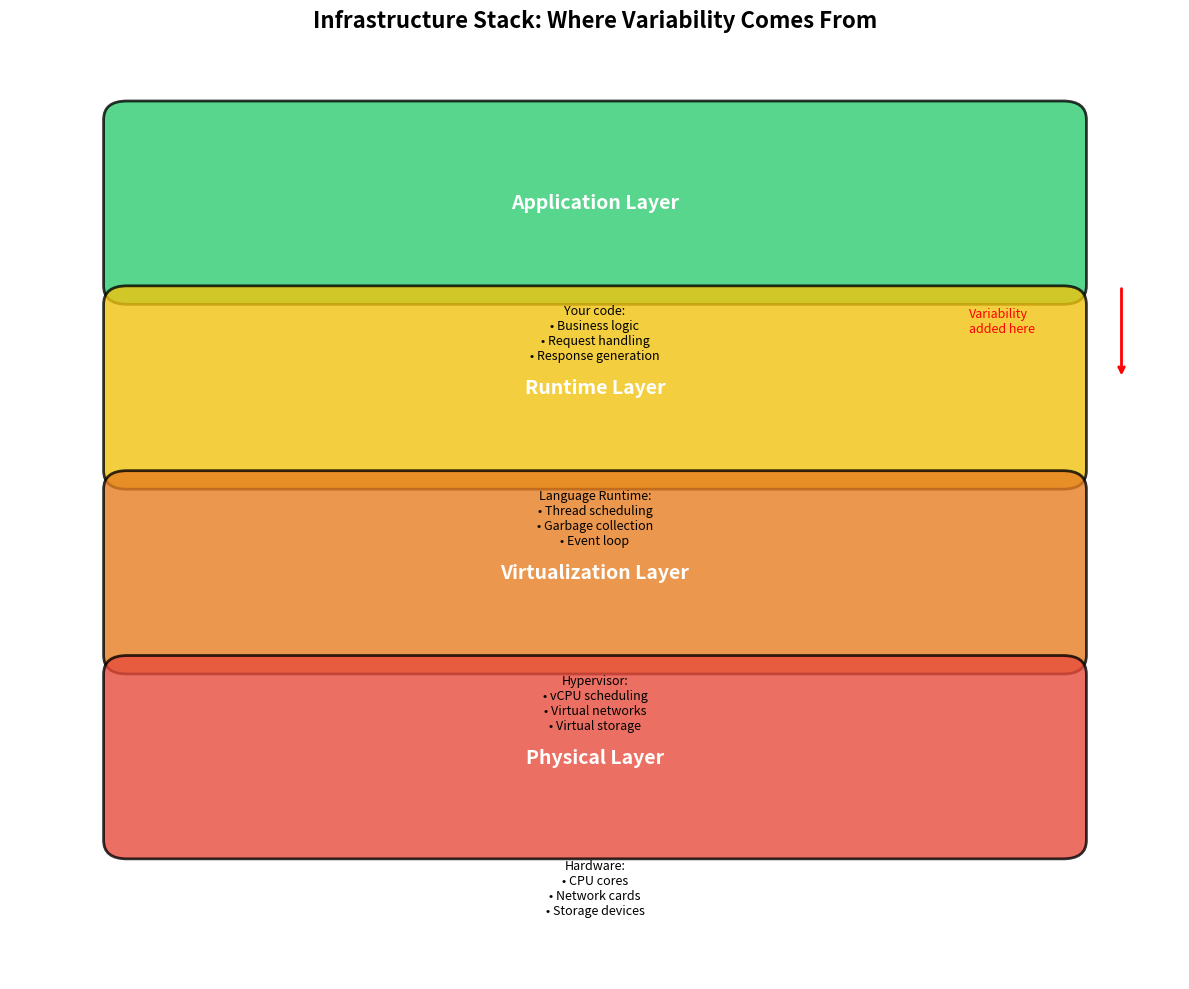
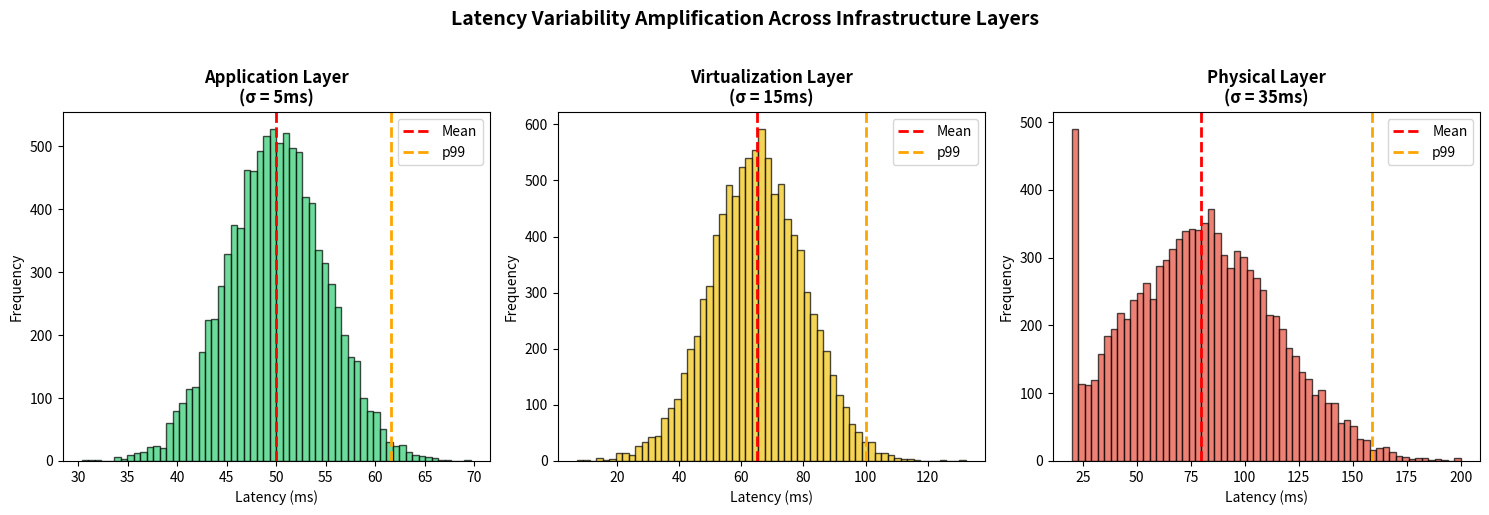
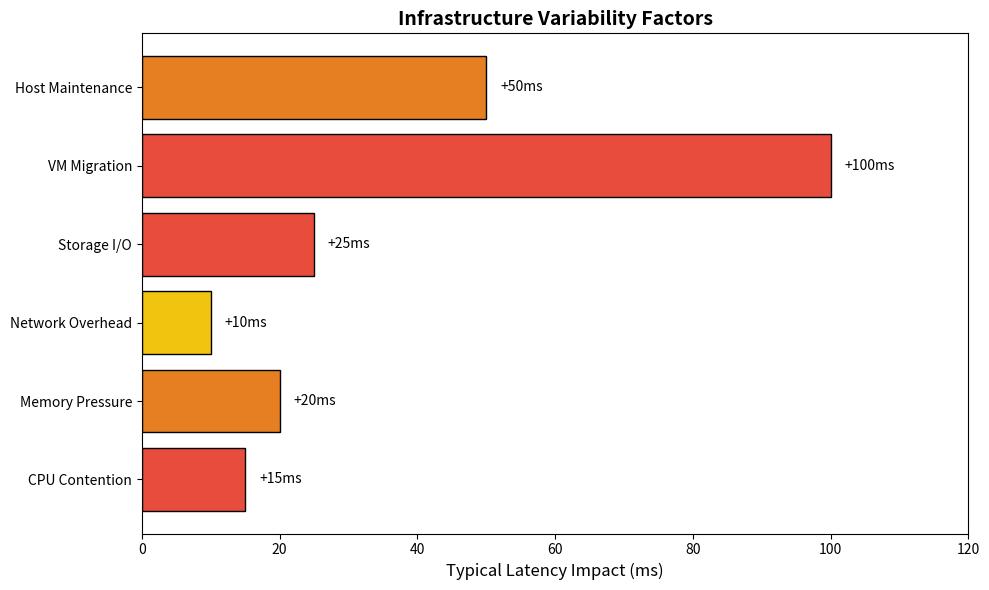
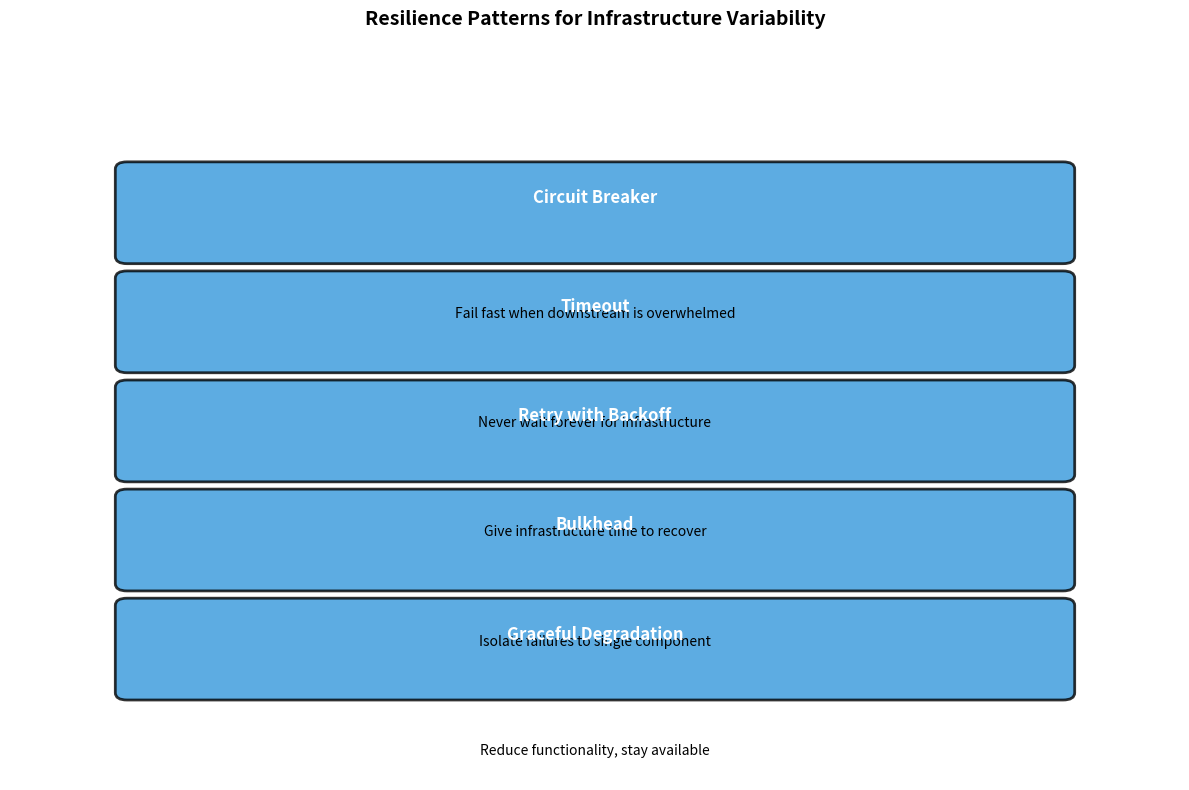

Here is the Python script that generated these plots, in order:
"""
Infrastructure Variability Visualization
=========================================
Chapter 5: The Un-virtualized Ground - Release It!

This script generates visualizations that demonstrate how infrastructure layers
add latency variability at each level of the stack.
"""

import matplotlib.pyplot as plt
import matplotlib.patches as mpatches
import numpy as np
from matplotlib.patches import FancyBboxPatch, FancyArrowPatch


def create_infrastructure_stack_diagram():
    """Create the infrastructure stack diagram showing layers and their costs."""
    fig, ax = plt.subplots(1, 1, figsize=(12, 10))

    # Define layers
    layers = [
        ("Application Layer", "#2ecc71", "Your code:\n• Business logic\n• Request handling\n• Response generation"),
        ("Runtime Layer", "#f1c40f", "Language Runtime:\n• Thread scheduling\n• Garbage collection\n• Event loop"),
        ("Virtualization Layer", "#e67e22", "Hypervisor:\n• vCPU scheduling\n• Virtual networks\n• Virtual storage"),
        ("Physical Layer", "#e74c3c", "Hardware:\n• CPU cores\n• Network cards\n• Storage devices"),
    ]

    # Draw layers
    y_positions = [0.75, 0.55, 0.35, 0.15]
    heights = [0.18, 0.18, 0.18, 0.18]

    for i, (name, color, detail) in enumerate(layers):
        rect = FancyBboxPatch(
            (0.1, y_positions[i]), 0.8, heights[i],
            boxstyle="round,pad=0.02,rounding_size=0.02",
            facecolor=color, edgecolor='black', linewidth=2, alpha=0.8
        )
        ax.add_patch(rect)
        ax.text(0.5, y_positions[i] + heights[i]/2, name,
                ha='center', va='center', fontsize=14, fontweight='bold', color='white')
        ax.text(0.5, y_positions[i] - 0.02, detail,
                ha='center', va='top', fontsize=9, style='italic')

    # Add arrows showing "leaky abstraction"
    ax.annotate('', xy=(0.95, 0.65), xytext=(0.95, 0.75),
                arrowprops=dict(arrowstyle='->', color='red', lw=2))
    ax.text(0.82, 0.70, 'Variability\nadded here', fontsize=9, color='red')

    ax.set_xlim(0, 1)
    ax.set_ylim(0, 1)
    ax.axis('off')
    ax.set_title('Infrastructure Stack: Where Variability Comes From',
                 fontsize=16, fontweight='bold', pad=20)

    plt.tight_layout()
    plt.savefig('infrastructure_stack.png', dpi=150, bbox_inches='tight')
    plt.show()


def create_latency_variability_chart():
    """Create histogram showing latency variability amplification."""
    fig, axes = plt.subplots(1, 3, figsize=(15, 5))

    # Layer 1: Application
    np.random.seed(42)
    app_latency = np.random.normal(50, 5, 10000)
    axes[0].hist(app_latency, bins=60, alpha=0.7, color='#2ecc71', edgecolor='black')
    axes[0].axvline(50, color='red', linestyle='--', lw=2, label='Mean')
    axes[0].axvline(np.percentile(app_latency, 99), color='orange', linestyle='--', lw=2, label='p99')
    axes[0].set_title('Application Layer\n(σ = 5ms)', fontsize=12, fontweight='bold')
    axes[0].set_xlabel('Latency (ms)')
    axes[0].set_ylabel('Frequency')
    axes[0].legend()

    # Layer 2: Virtualization
    vm_latency = np.random.normal(65, 15, 10000)
    axes[1].hist(vm_latency, bins=60, alpha=0.7, color='#f1c40f', edgecolor='black')
    axes[1].axvline(65, color='red', linestyle='--', lw=2, label='Mean')
    axes[1].axvline(np.percentile(vm_latency, 99), color='orange', linestyle='--', lw=2, label='p99')
    axes[1].set_title('Virtualization Layer\n(σ = 15ms)', fontsize=12, fontweight='bold')
    axes[1].set_xlabel('Latency (ms)')
    axes[1].set_ylabel('Frequency')
    axes[1].legend()

    # Layer 3: Physical Hardware
    hw_latency = np.random.normal(80, 35, 10000)
    hw_latency = np.clip(hw_latency, 20, 200)
    axes[2].hist(hw_latency, bins=60, alpha=0.7, color='#e74c3c', edgecolor='black')
    axes[2].axvline(80, color='red', linestyle='--', lw=2, label='Mean')
    axes[2].axvline(np.percentile(hw_latency, 99), color='orange', linestyle='--', lw=2, label='p99')
    axes[2].set_title('Physical Layer\n(σ = 35ms)', fontsize=12, fontweight='bold')
    axes[2].set_xlabel('Latency (ms)')
    axes[2].set_ylabel('Frequency')
    axes[2].legend()

    plt.suptitle('Latency Variability Amplification Across Infrastructure Layers',
                 fontsize=14, fontweight='bold', y=1.02)
    plt.tight_layout()
    plt.savefig('latency_variability.png', dpi=150, bbox_inches='tight')
    plt.show()


def create_variability_factors_chart():
    """Create a chart showing different virtualization factors."""
    fig, ax = plt.subplots(figsize=(10, 6))

    factors = [
        'CPU Contention',
        'Memory Pressure',
        'Network Overhead',
        'Storage I/O',
        'VM Migration',
        'Host Maintenance',
    ]

    # Impact in milliseconds (approximate)
    impact = [15, 20, 10, 25, 100, 50]
    colors = ['#e74c3c', '#e67e22', '#f1c40f', '#e74c3c', '#e74c3c', '#e67e22']

    bars = ax.barh(factors, impact, color=colors, edgecolor='black')
    ax.set_xlabel('Typical Latency Impact (ms)', fontsize=12)
    ax.set_title('Infrastructure Variability Factors', fontsize=14, fontweight='bold')

    # Add value labels
    for bar, val in zip(bars, impact):
        ax.text(bar.get_width() + 2, bar.get_y() + bar.get_height()/2,
                f'+{val}ms', va='center', fontsize=10)

    ax.set_xlim(0, 120)
    plt.tight_layout()
    plt.savefig('variability_factors.png', dpi=150, bbox_inches='tight')
    plt.show()


def create_comparison_table():
    """Create a comparison table of different infrastructure approaches."""
    fig, ax = plt.subplots(figsize=(12, 6))
    ax.axis('off')

    # Data
    data = [
        ['Approach', 'Variability', 'Cost', 'Control', 'Use Case'],
        ['Bare Metal', 'Low', 'High', 'Full', 'HPC, Databases'],
        ['Single-Tenant VM', 'Medium', 'Medium', 'High', 'Enterprise Apps'],
        ['Multi-Tenant VM', 'High', 'Low', 'Low', 'General Purpose'],
        ['Container (K8s)', 'High', 'Low-Med', 'Medium', 'Microservices'],
        ['Serverless', 'Very High', 'Pay-per-use', 'Minimal', 'Event-driven'],
    ]

    table = ax.table(cellText=data[1:], colLabels=data[0],
                     cellLoc='center', loc='center',
                     colColours=['#3498db']*5)

    table.auto_set_font_size(False)
    table.set_fontsize(11)
    table.scale(1.2, 2)

    # Style header
    for i in range(5):
        table[(0, i)].set_text_props(fontweight='bold', color='white')

    ax.set_title('Infrastructure Options: Variability vs Control Trade-off',
                 fontsize=14, fontweight='bold', pad=20)

    plt.tight_layout()
    plt.savefig('infrastructure_comparison.png', dpi=150, bbox_inches='tight')
    plt.show()


def create_resilience_patterns_diagram():
    """Create diagram showing resilience patterns for infrastructure variability."""
    fig, ax = plt.subplots(figsize=(12, 8))
    ax.axis('off')

    patterns = [
        ('Circuit Breaker', 'Fail fast when downstream is overwhelmed'),
        ('Timeout', 'Never wait forever for infrastructure'),
        ('Retry with Backoff', 'Give infrastructure time to recover'),
        ('Bulkhead', 'Isolate failures to single component'),
        ('Graceful Degradation', 'Reduce functionality, stay available'),
    ]

    y_positions = np.linspace(0.8, 0.2, len(patterns))

    for i, (pattern, desc) in enumerate(patterns):
        # Draw box
        rect = FancyBboxPatch(
            (0.1, y_positions[i] - 0.08), 0.8, 0.12,
            boxstyle="round,pad=0.01,rounding_size=0.01",
            facecolor='#3498db', edgecolor='black', linewidth=2, alpha=0.8
        )
        ax.add_patch(rect)
        ax.text(0.5, y_positions[i], pattern,
                ha='center', va='center', fontsize=12, fontweight='bold', color='white')
        ax.text(0.5, y_positions[i] - 0.15, desc,
                ha='center', va='top', fontsize=10, style='italic')

    ax.set_xlim(0, 1)
    ax.set_ylim(0, 1)
    ax.set_title('Resilience Patterns for Infrastructure Variability',
                 fontsize=14, fontweight='bold', pad=20)

    plt.tight_layout()
    plt.savefig('resilience_patterns.png', dpi=150, bbox_inches='tight')
    plt.show()


if __name__ == "__main__":
    print("Generating visualizations for Chapter 5: The Un-virtualized Ground")
    print("=" * 60)

    print("\n1. Creating infrastructure stack diagram...")
    create_infrastructure_stack_diagram()

    print("2. Creating latency variability chart...")
    create_latency_variability_chart()

    print("3. Creating variability factors chart...")
    create_variability_factors_chart()

    print("4. Creating infrastructure comparison table...")
    create_comparison_table()

    print("5. Creating resilience patterns diagram...")
    create_resilience_patterns_diagram()

    print("\n" + "=" * 60)
    print("All visualizations saved as PNG files in current directory!")
    print("=" * 60)
